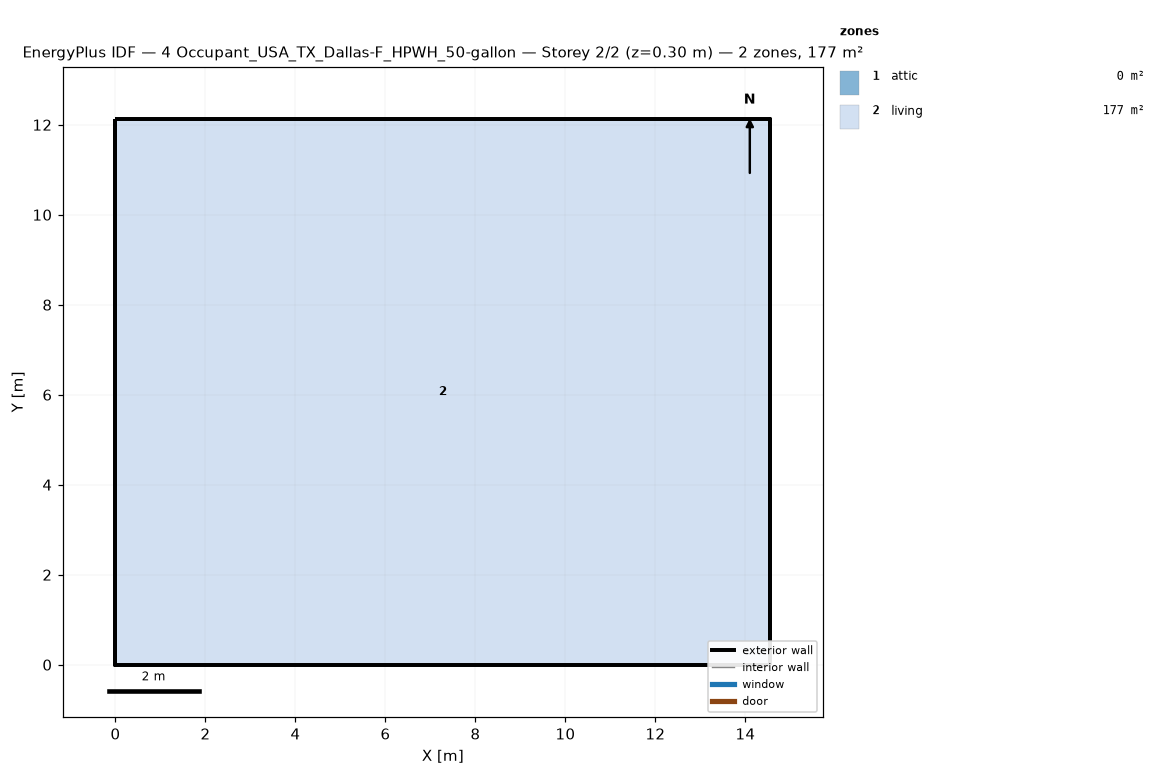
=== STOREY PLAN SPEC (per zone: floor XY polygon, exterior-wall plan segments, windows/doors) ===
zone 1: attic  (0.0 m²)
  exterior wall: (14.55, 0.00) – (14.55, 12.13) – (14.55, 6.06)  [18.2 m]
  exterior wall: (0.00, 12.13) – (0.00, 0.00) – (0.00, 6.06)  [18.2 m]
zone 2: living  (176.5 m²)
  floor: (0.00, 0.00) (0.00, 12.13) (14.55, 12.13) (14.55, 0.00)
  exterior wall: (0.00, 0.00) – (14.55, 0.00)  [14.6 m]
  exterior wall: (14.55, 0.00) – (14.55, 12.13)  [12.1 m]
  exterior wall: (14.55, 12.13) – (0.00, 12.13)  [14.6 m]
  exterior wall: (0.00, 12.13) – (0.00, 0.00)  [12.1 m]

=== DERIVED (storey summary) ===
Building: 4 Occupant_USA_TX_Dallas-F_HPWH_50-gallon
Storey: 2 of 2  (floor level z = 0.30 m)
Storey gross floor area: 176.5 m²
Zones on this storey: 2
  - attic: floor 0.0 m²; exterior wall 36.4 m (24.5 m²); WWR 0.0%
  - living: floor 176.5 m²; exterior wall 53.4 m (146.4 m²); WWR 0.0%
Zone adjacency: (none detected)